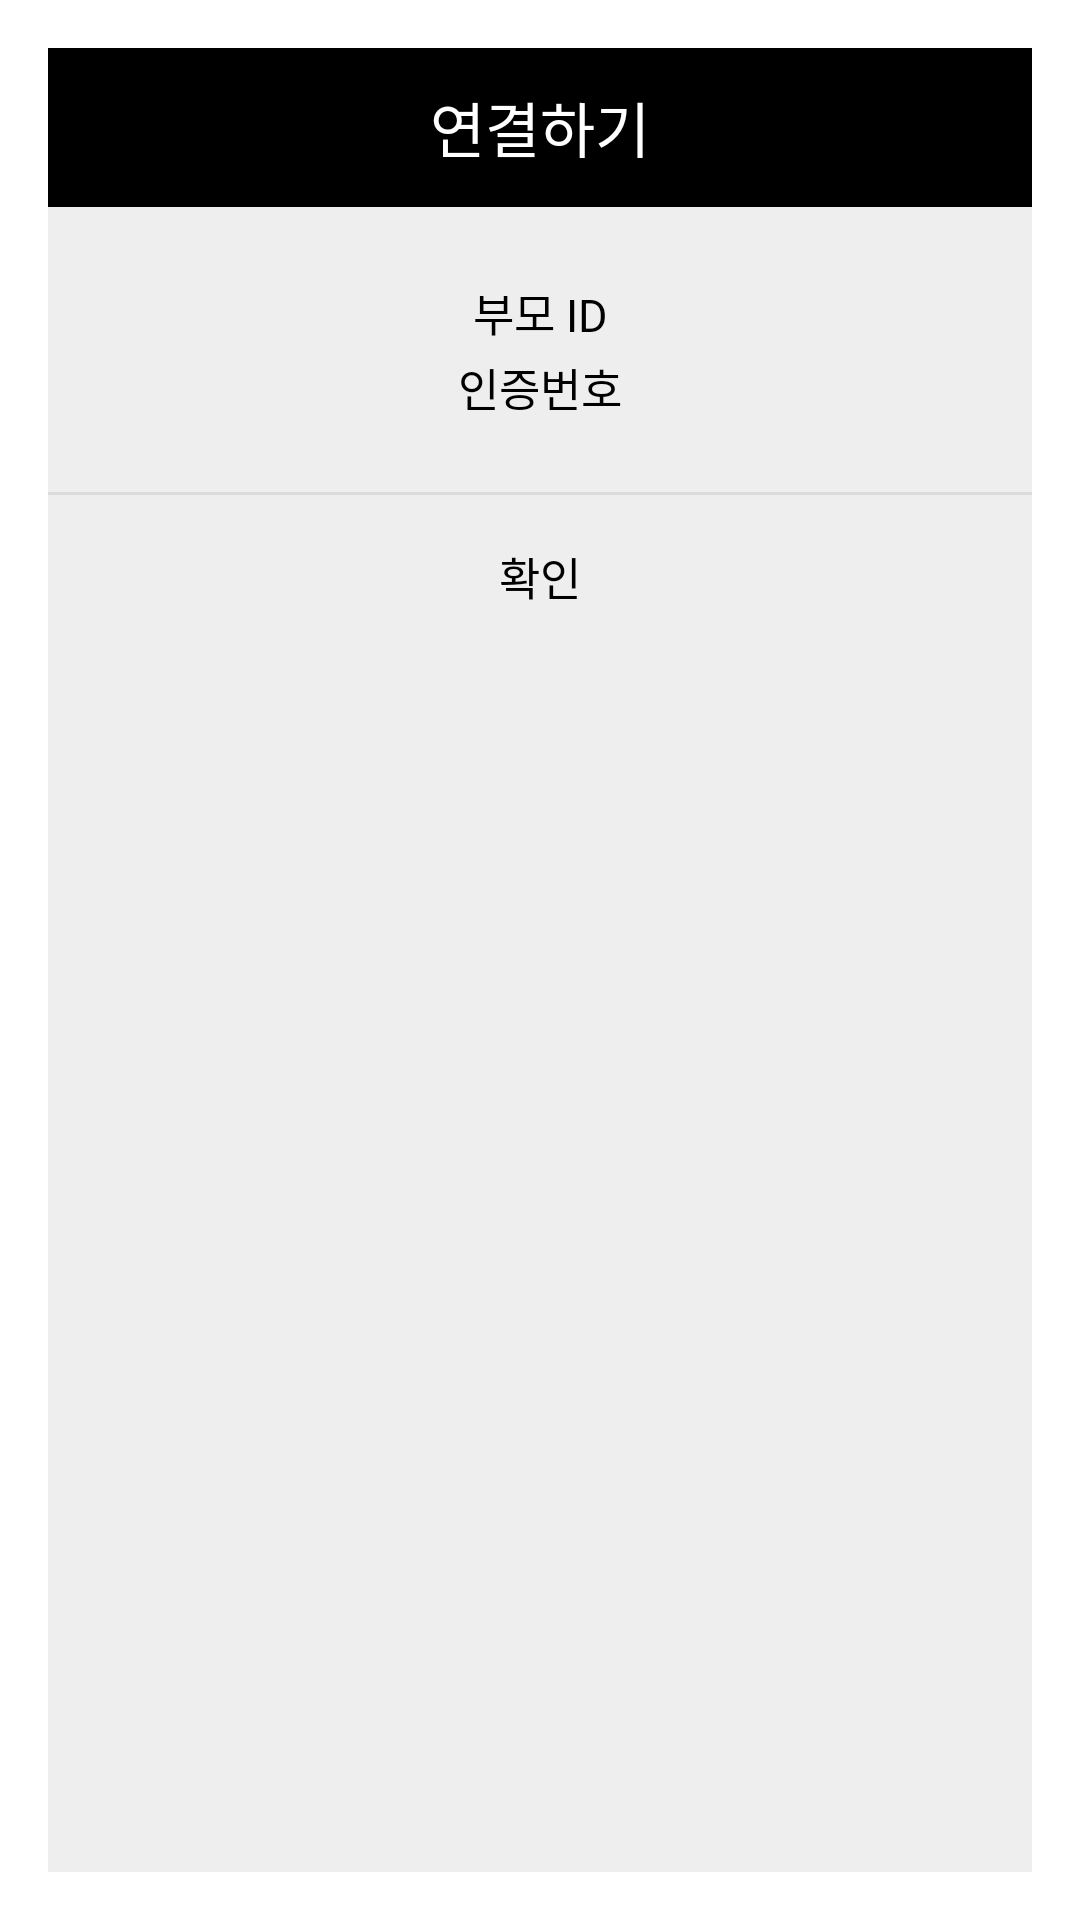

Android layout source for this screen:
<!-- AndroidManifest.xml: activity theme PopupTheme -->
<!-- res/layout/activity_connect.xml -->
<?xml version="1.0" encoding="utf-8"?>
<LinearLayout xmlns:android="http://schemas.android.com/apk/res/android"
    android:background="#eeeeee"
    android:orientation="vertical"
    android:layout_width="300dp"
    android:layout_height="wrap_content">

    
    <LinearLayout
        android:orientation="horizontal"
        android:layout_width="match_parent"
        android:layout_height="wrap_content">

        <TextView
            android:id="@+id/C_TextView"
            android:layout_width="match_parent"
            android:layout_height="53dp"
            android:background="#000000"
            android:gravity="center"
            android:text="연결하기"
            android:textColor="#fff"
            android:textSize="20sp" />
    </LinearLayout>
    

    
    <LinearLayout
        android:padding="24dp"
        android:orientation="vertical"
        android:layout_width="match_parent"
        android:layout_height="wrap_content">

        <EditText
            android:id="@+id/C_IdText"
            android:layout_width="match_parent"
            android:layout_height="wrap_content"
            android:layout_marginBottom="3dp"
            android:background="@null"
            android:ems="10"
            android:gravity="center"
            android:hint="부모 ID"
            android:inputType="textPersonName"
            android:textColor="#000"
            android:textColorHint="#000"
            android:textSize="15sp" />

        <EditText
            android:id="@+id/C_NumText"
            android:layout_width="match_parent"
            android:layout_height="wrap_content"
            android:background="@null"
            android:ems="10"
            android:gravity="center"
            android:hint="인증번호"
            android:inputType="number"
            android:textColor="#000"
            android:textColorHint="#000"
            android:textSize="15sp" />
    </LinearLayout>
    

    <View
        android:background="#66bdbdbd"
        android:layout_width="match_parent"
        android:layout_height="1dp" />

    
    <LinearLayout
        android:orientation="horizontal"
        android:gravity="center"
        android:layout_width="match_parent"
        android:layout_height="wrap_content">

        <Button
            android:id="@+id/C_OkButton"
            android:layout_width="match_parent"
            android:layout_height="53dp"
            android:background="#00000000"
            android:gravity="center"
            android:onClick="mOnClose"
            android:padding="16dp"
            android:text="확인"
            android:textColor="#000000"
            android:textSize="15sp" />
    </LinearLayout>

    
</LinearLayout>
<!-- resources referenced by this layout -->
<resources>
  <style name="PopupTheme" parent="@style/Theme.AppCompat.Dialog">
          <item name="windowNoTitle">true</item>
          <item name="windowActionBar">false</item>
      </style>
</resources>
